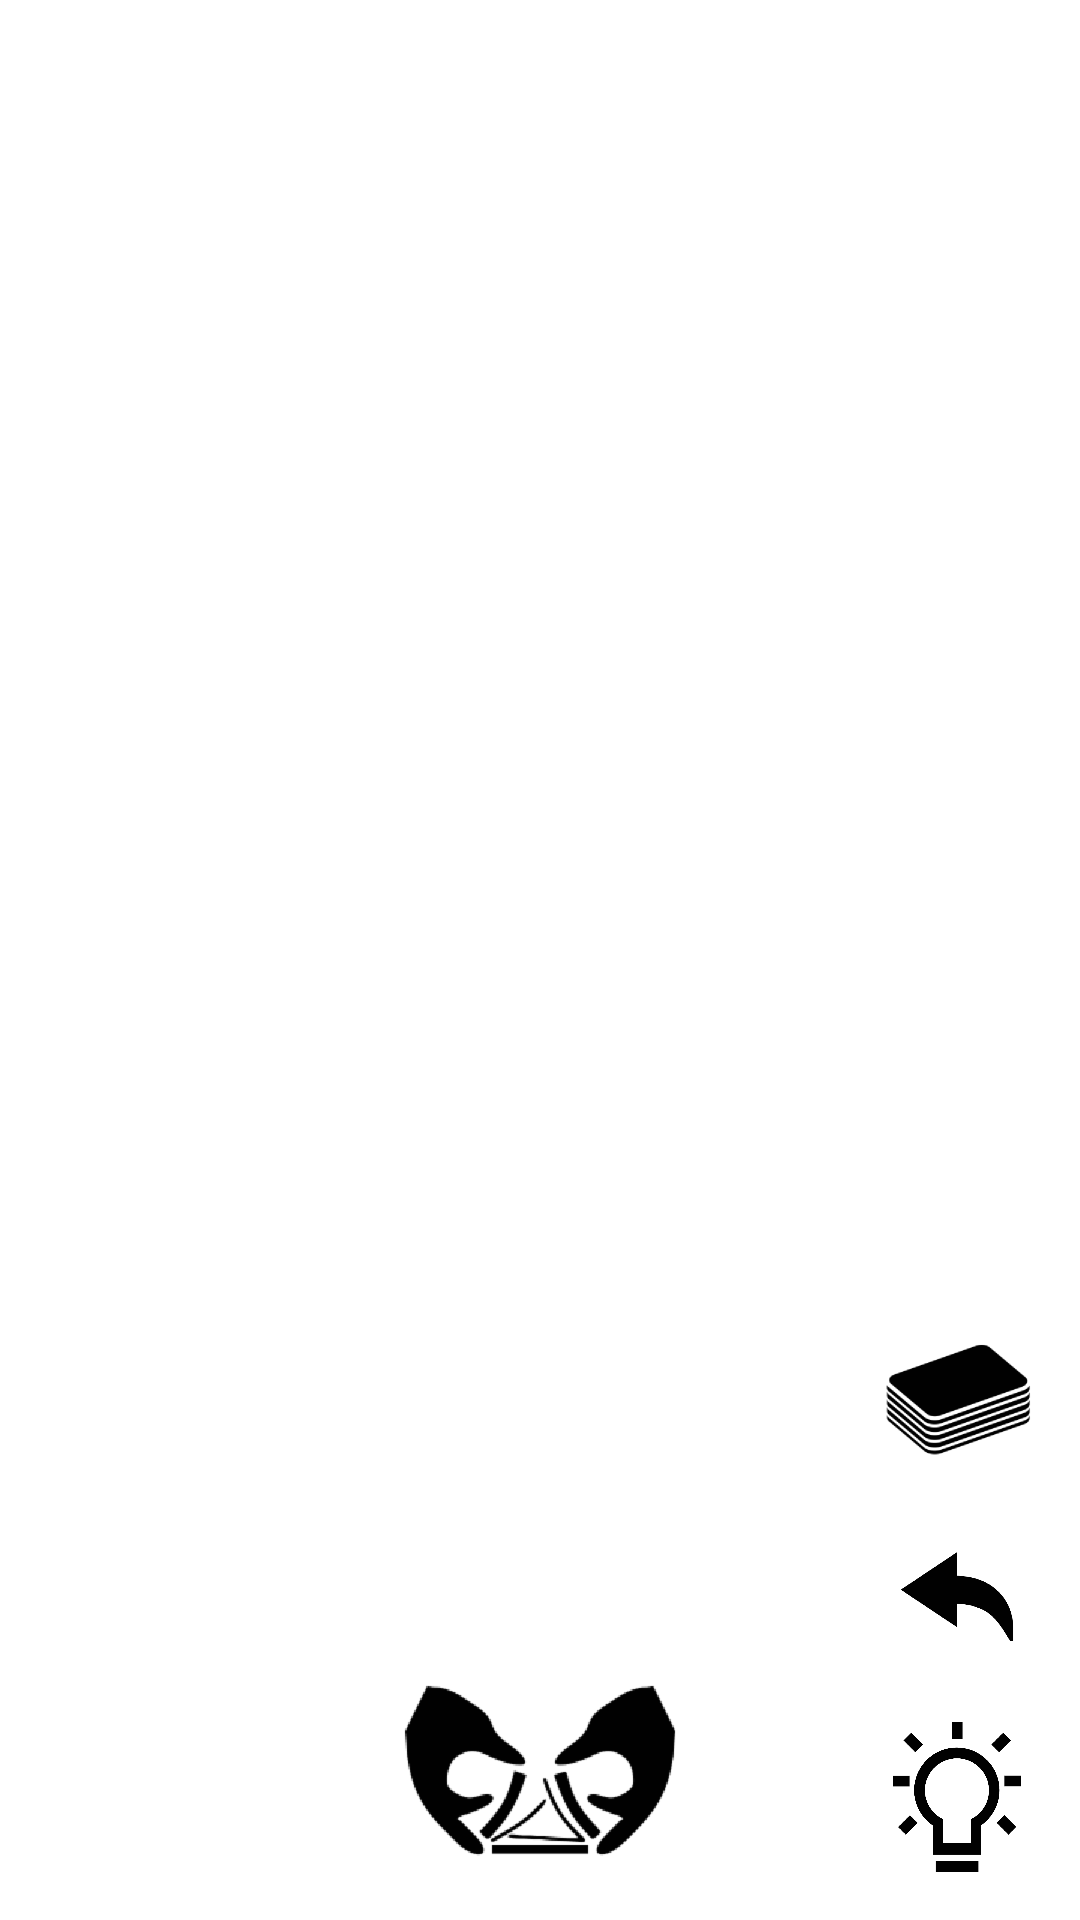

Produce the Android XML layout that renders to this screen, including the resource entries it uses.
<!-- AndroidManifest.xml: application theme AppTheme -->
<!-- res/layout/menu_view.xml -->
<?xml version="1.0" encoding="utf-8"?>
<FrameLayout xmlns:android="http://schemas.android.com/apk/res/android"
    android:layout_width="match_parent"
    android:layout_height="match_parent">

    <LinearLayout
        android:id="@+id/menu_left"
        android:layout_width="wrap_content"
        android:layout_height="wrap_content"
        android:layout_gravity="bottom|left"
        android:paddingLeft="@dimen/activity_horizontal_margin"
        android:paddingRight="@dimen/activity_horizontal_margin"
        android:orientation="vertical">


    </LinearLayout>

    <LinearLayout
        android:id="@+id/menu_right"
        android:layout_width="wrap_content"
        android:layout_height="wrap_content"
        android:layout_gravity="bottom|right"
        android:orientation="vertical" >

        <ImageView
            android:id="@+id/menu_settings_btn"
            android:layout_width="50dp"
            android:layout_height="50dp"
            android:layout_marginBottom="@dimen/activity_vertical_margin"
            android:background="@drawable/menu_item"
            android:src="@drawable/btn_settings"
            android:visibility="gone" />

        <ImageView
            android:id="@+id/menu_newgame_btn"
            android:layout_width="50dp"
            android:layout_height="50dp"
            android:layout_marginRight="@dimen/activity_horizontal_margin"
            android:layout_marginBottom="@dimen/activity_vertical_margin"
            android:background="@drawable/menu_item"
            android:src="@drawable/new_game" />

        <ImageView
            android:id="@+id/menu_undo_btn"
            android:layout_width="50dp"
            android:layout_height="50dp"
            android:layout_marginRight="@dimen/activity_horizontal_margin"
            android:layout_marginBottom="@dimen/activity_vertical_margin"
            android:background="@drawable/menu_item"
            android:src="@drawable/btn_undo" />

        <ImageView
            android:id="@+id/menu_autofinish_btn"
            android:layout_width="50dp"
            android:layout_height="50dp"
            android:layout_marginRight="@dimen/activity_horizontal_margin"
            android:layout_marginBottom="@dimen/activity_vertical_margin"
            android:background="@drawable/menu_item"
            android:src="@drawable/btn_autofinish" />

    </LinearLayout>

    <ImageView
        android:id="@+id/shuffle_btn"
        android:layout_width="wrap_content"
        android:layout_height="wrap_content"
        android:layout_gravity="bottom|center"
        android:background="@drawable/menu_item"
        android:src="@drawable/shuffle_icon"
        android:textColor="#0A0A0A"
        android:textSize="14sp"
        android:textStyle="bold" />
</FrameLayout>
<!-- resources referenced by this layout -->
<resources>
  <dimen name="activity_horizontal_margin">16dp</dimen>
  <dimen name="activity_vertical_margin">16dp</dimen>
  <!-- drawable btn_autofinish: png bitmap (drawable, 848 bytes) -->
  <!-- drawable btn_settings: png bitmap (drawable, 1376 bytes) -->
  <!-- drawable btn_undo: png bitmap (drawable, 1204 bytes) -->
  <!-- drawable new_game: png bitmap (drawable-hdpi, 7453 bytes) -->
  <!-- drawable shuffle_icon: png bitmap (drawable-hdpi, 4923 bytes) -->
  <style name="AppTheme" parent="AppBaseTheme">
          
      </style>
  <style name="AppBaseTheme" parent="android:Theme.Light">
          
      </style>
</resources>
